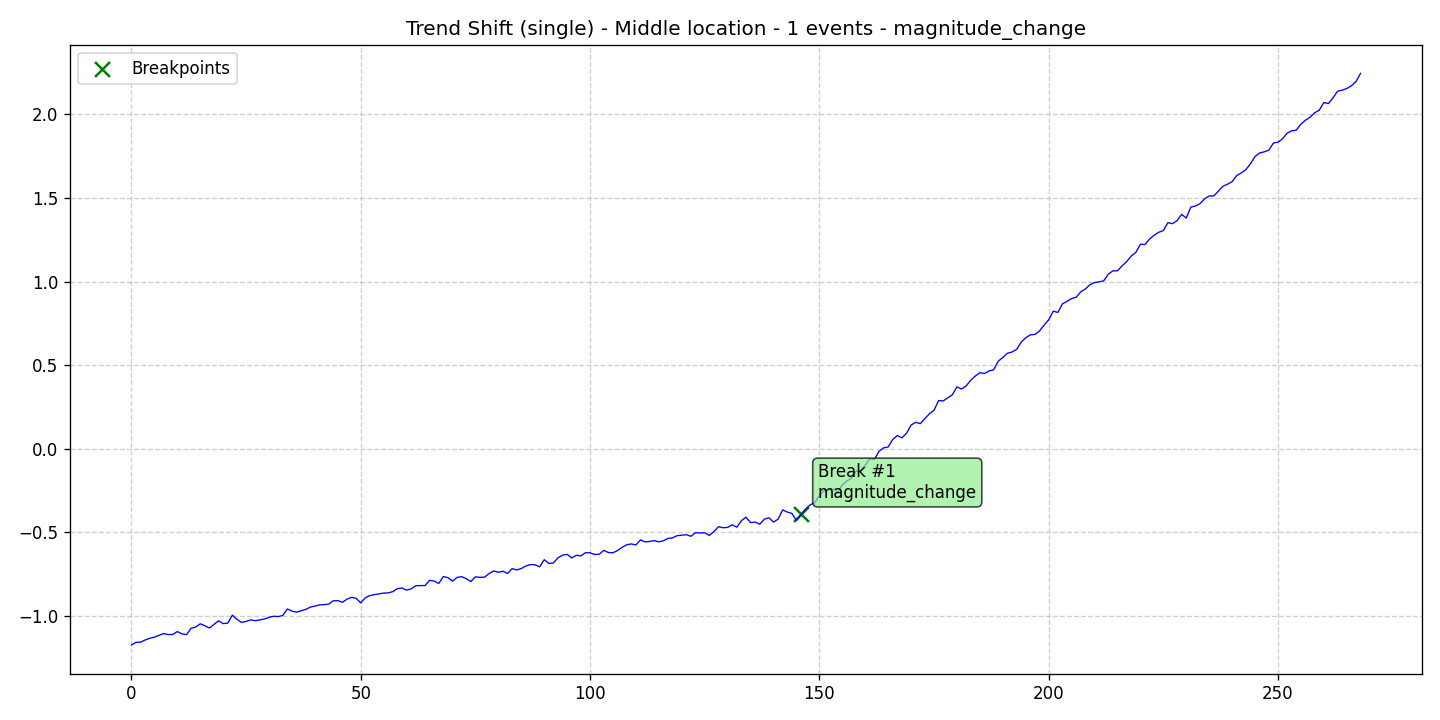

Values plotted in this chart, from the file beside it:
data, stationary, det_lin_up, det_lin_down, det_quad, det_cubic, det_exp, det_damped, stoc_trend, volatility, single_seas, multiple_seas, point_anom_single, point_anom_multi, collect_anom, context_anom, mean_shift, var_shift, trend_shift, date, is_break, is_anomaly, is_multi, location_beginning
-1.174, 0, 0, 0, 0, 0, 0, 0, 0, 0, 0, 0, 0, 0, 0, 0, 0, 0, 1, 2020-01-01, 0, 0, 0, 0
-1.158, 0, 0, 0, 0, 0, 0, 0, 0, 0, 0, 0, 0, 0, 0, 0, 0, 0, 1, 2020-01-02, 0, 0, 0, 0
-1.157, 0, 0, 0, 0, 0, 0, 0, 0, 0, 0, 0, 0, 0, 0, 0, 0, 0, 1, 2020-01-03, 0, 0, 0, 0
-1.144, 0, 0, 0, 0, 0, 0, 0, 0, 0, 0, 0, 0, 0, 0, 0, 0, 0, 1, 2020-01-04, 0, 0, 0, 0
-1.134, 0, 0, 0, 0, 0, 0, 0, 0, 0, 0, 0, 0, 0, 0, 0, 0, 0, 1, 2020-01-05, 0, 0, 0, 0
-1.128, 0, 0, 0, 0, 0, 0, 0, 0, 0, 0, 0, 0, 0, 0, 0, 0, 0, 1, 2020-01-06, 0, 0, 0, 0
-1.117, 0, 0, 0, 0, 0, 0, 0, 0, 0, 0, 0, 0, 0, 0, 0, 0, 0, 1, 2020-01-07, 0, 0, 0, 0
-1.106, 0, 0, 0, 0, 0, 0, 0, 0, 0, 0, 0, 0, 0, 0, 0, 0, 0, 1, 2020-01-08, 0, 0, 0, 0
-1.112, 0, 0, 0, 0, 0, 0, 0, 0, 0, 0, 0, 0, 0, 0, 0, 0, 0, 1, 2020-01-09, 0, 0, 0, 0
-1.111, 0, 0, 0, 0, 0, 0, 0, 0, 0, 0, 0, 0, 0, 0, 0, 0, 0, 1, 2020-01-10, 0, 0, 0, 0
-1.094, 0, 0, 0, 0, 0, 0, 0, 0, 0, 0, 0, 0, 0, 0, 0, 0, 0, 1, 2020-01-11, 0, 0, 0, 0
-1.108, 0, 0, 0, 0, 0, 0, 0, 0, 0, 0, 0, 0, 0, 0, 0, 0, 0, 1, 2020-01-12, 0, 0, 0, 0
-1.112, 0, 0, 0, 0, 0, 0, 0, 0, 0, 0, 0, 0, 0, 0, 0, 0, 0, 1, 2020-01-13, 0, 0, 0, 0
-1.074, 0, 0, 0, 0, 0, 0, 0, 0, 0, 0, 0, 0, 0, 0, 0, 0, 0, 1, 2020-01-14, 0, 0, 0, 0
-1.067, 0, 0, 0, 0, 0, 0, 0, 0, 0, 0, 0, 0, 0, 0, 0, 0, 0, 1, 2020-01-15, 0, 0, 0, 0
-1.047, 0, 0, 0, 0, 0, 0, 0, 0, 0, 0, 0, 0, 0, 0, 0, 0, 0, 1, 2020-01-16, 0, 0, 0, 0
-1.059, 0, 0, 0, 0, 0, 0, 0, 0, 0, 0, 0, 0, 0, 0, 0, 0, 0, 1, 2020-01-17, 0, 0, 0, 0
-1.073, 0, 0, 0, 0, 0, 0, 0, 0, 0, 0, 0, 0, 0, 0, 0, 0, 0, 1, 2020-01-18, 0, 0, 0, 0
-1.051, 0, 0, 0, 0, 0, 0, 0, 0, 0, 0, 0, 0, 0, 0, 0, 0, 0, 1, 2020-01-19, 0, 0, 0, 0
-1.029, 0, 0, 0, 0, 0, 0, 0, 0, 0, 0, 0, 0, 0, 0, 0, 0, 0, 1, 2020-01-20, 0, 0, 0, 0
-1.046, 0, 0, 0, 0, 0, 0, 0, 0, 0, 0, 0, 0, 0, 0, 0, 0, 0, 1, 2020-01-21, 0, 0, 0, 0
-1.043, 0, 0, 0, 0, 0, 0, 0, 0, 0, 0, 0, 0, 0, 0, 0, 0, 0, 1, 2020-01-22, 0, 0, 0, 0
-0.9958, 0, 0, 0, 0, 0, 0, 0, 0, 0, 0, 0, 0, 0, 0, 0, 0, 0, 1, 2020-01-23, 0, 0, 0, 0
-1.021, 0, 0, 0, 0, 0, 0, 0, 0, 0, 0, 0, 0, 0, 0, 0, 0, 0, 1, 2020-01-24, 0, 0, 0, 0
-1.039, 0, 0, 0, 0, 0, 0, 0, 0, 0, 0, 0, 0, 0, 0, 0, 0, 0, 1, 2020-01-25, 0, 0, 0, 0
-1.033, 0, 0, 0, 0, 0, 0, 0, 0, 0, 0, 0, 0, 0, 0, 0, 0, 0, 1, 2020-01-26, 0, 0, 0, 0
-1.024, 0, 0, 0, 0, 0, 0, 0, 0, 0, 0, 0, 0, 0, 0, 0, 0, 0, 1, 2020-01-27, 0, 0, 0, 0
-1.029, 0, 0, 0, 0, 0, 0, 0, 0, 0, 0, 0, 0, 0, 0, 0, 0, 0, 1, 2020-01-28, 0, 0, 0, 0
-1.024, 0, 0, 0, 0, 0, 0, 0, 0, 0, 0, 0, 0, 0, 0, 0, 0, 0, 1, 2020-01-29, 0, 0, 0, 0
-1.019, 0, 0, 0, 0, 0, 0, 0, 0, 0, 0, 0, 0, 0, 0, 0, 0, 0, 1, 2020-01-30, 0, 0, 0, 0
-1.008, 0, 0, 0, 0, 0, 0, 0, 0, 0, 0, 0, 0, 0, 0, 0, 0, 0, 1, 2020-01-31, 0, 0, 0, 0
-1.002, 0, 0, 0, 0, 0, 0, 0, 0, 0, 0, 0, 0, 0, 0, 0, 0, 0, 1, 2020-02-01, 0, 0, 0, 0
-1.004, 0, 0, 0, 0, 0, 0, 0, 0, 0, 0, 0, 0, 0, 0, 0, 0, 0, 1, 2020-02-02, 0, 0, 0, 0
-0.9975, 0, 0, 0, 0, 0, 0, 0, 0, 0, 0, 0, 0, 0, 0, 0, 0, 0, 1, 2020-02-03, 0, 0, 0, 0
-0.9586, 0, 0, 0, 0, 0, 0, 0, 0, 0, 0, 0, 0, 0, 0, 0, 0, 0, 1, 2020-02-04, 0, 0, 0, 0
-0.9713, 0, 0, 0, 0, 0, 0, 0, 0, 0, 0, 0, 0, 0, 0, 0, 0, 0, 1, 2020-02-05, 0, 0, 0, 0
-0.9777, 0, 0, 0, 0, 0, 0, 0, 0, 0, 0, 0, 0, 0, 0, 0, 0, 0, 1, 2020-02-06, 0, 0, 0, 0
-0.9695, 0, 0, 0, 0, 0, 0, 0, 0, 0, 0, 0, 0, 0, 0, 0, 0, 0, 1, 2020-02-07, 0, 0, 0, 0
-0.9614, 0, 0, 0, 0, 0, 0, 0, 0, 0, 0, 0, 0, 0, 0, 0, 0, 0, 1, 2020-02-08, 0, 0, 0, 0
-0.9476, 0, 0, 0, 0, 0, 0, 0, 0, 0, 0, 0, 0, 0, 0, 0, 0, 0, 1, 2020-02-09, 0, 0, 0, 0
-0.9414, 0, 0, 0, 0, 0, 0, 0, 0, 0, 0, 0, 0, 0, 0, 0, 0, 0, 1, 2020-02-10, 0, 0, 0, 0
-0.9343, 0, 0, 0, 0, 0, 0, 0, 0, 0, 0, 0, 0, 0, 0, 0, 0, 0, 1, 2020-02-11, 0, 0, 0, 0
-0.9332, 0, 0, 0, 0, 0, 0, 0, 0, 0, 0, 0, 0, 0, 0, 0, 0, 0, 1, 2020-02-12, 0, 0, 0, 0
-0.9294, 0, 0, 0, 0, 0, 0, 0, 0, 0, 0, 0, 0, 0, 0, 0, 0, 0, 1, 2020-02-13, 0, 0, 0, 0
-0.9098, 0, 0, 0, 0, 0, 0, 0, 0, 0, 0, 0, 0, 0, 0, 0, 0, 0, 1, 2020-02-14, 0, 0, 0, 0
-0.9087, 0, 0, 0, 0, 0, 0, 0, 0, 0, 0, 0, 0, 0, 0, 0, 0, 0, 1, 2020-02-15, 0, 0, 0, 0
-0.9189, 0, 0, 0, 0, 0, 0, 0, 0, 0, 0, 0, 0, 0, 0, 0, 0, 0, 1, 2020-02-16, 0, 0, 0, 0
-0.9, 0, 0, 0, 0, 0, 0, 0, 0, 0, 0, 0, 0, 0, 0, 0, 0, 0, 1, 2020-02-17, 0, 0, 0, 0
-0.8889, 0, 0, 0, 0, 0, 0, 0, 0, 0, 0, 0, 0, 0, 0, 0, 0, 0, 1, 2020-02-18, 0, 0, 0, 0
-0.8952, 0, 0, 0, 0, 0, 0, 0, 0, 0, 0, 0, 0, 0, 0, 0, 0, 0, 1, 2020-02-19, 0, 0, 0, 0
-0.9223, 0, 0, 0, 0, 0, 0, 0, 0, 0, 0, 0, 0, 0, 0, 0, 0, 0, 1, 2020-02-20, 0, 0, 0, 0
-0.8912, 0, 0, 0, 0, 0, 0, 0, 0, 0, 0, 0, 0, 0, 0, 0, 0, 0, 1, 2020-02-21, 0, 0, 0, 0
-0.8787, 0, 0, 0, 0, 0, 0, 0, 0, 0, 0, 0, 0, 0, 0, 0, 0, 0, 1, 2020-02-22, 0, 0, 0, 0
-0.8727, 0, 0, 0, 0, 0, 0, 0, 0, 0, 0, 0, 0, 0, 0, 0, 0, 0, 1, 2020-02-23, 0, 0, 0, 0
-0.8682, 0, 0, 0, 0, 0, 0, 0, 0, 0, 0, 0, 0, 0, 0, 0, 0, 0, 1, 2020-02-24, 0, 0, 0, 0
-0.8636, 0, 0, 0, 0, 0, 0, 0, 0, 0, 0, 0, 0, 0, 0, 0, 0, 0, 1, 2020-02-25, 0, 0, 0, 0
-0.8625, 0, 0, 0, 0, 0, 0, 0, 0, 0, 0, 0, 0, 0, 0, 0, 0, 0, 1, 2020-02-26, 0, 0, 0, 0
-0.855, 0, 0, 0, 0, 0, 0, 0, 0, 0, 0, 0, 0, 0, 0, 0, 0, 0, 1, 2020-02-27, 0, 0, 0, 0
-0.8372, 0, 0, 0, 0, 0, 0, 0, 0, 0, 0, 0, 0, 0, 0, 0, 0, 0, 1, 2020-02-28, 0, 0, 0, 0
-0.8334, 0, 0, 0, 0, 0, 0, 0, 0, 0, 0, 0, 0, 0, 0, 0, 0, 0, 1, 2020-02-29, 0, 0, 0, 0
... 209 more rows
